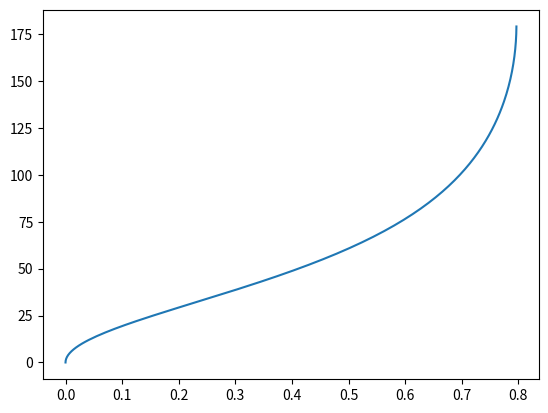

Generate this figure with matplotlib:
import numpy as np
import matplotlib.pyplot as plt 

h = 6.626e-34
gelen_foton = 1

E = []
X = []

for i in range (0,180):
    X.append(i)
    i = np.deg2rad(i)
    ayrilan_foton = gelen_foton / (1+(gelen_foton/ (0.511)) *(1- np.cos(i)))
    E.append(gelen_foton - ayrilan_foton)
    
    
plt.plot(E,X)
plt.show()


